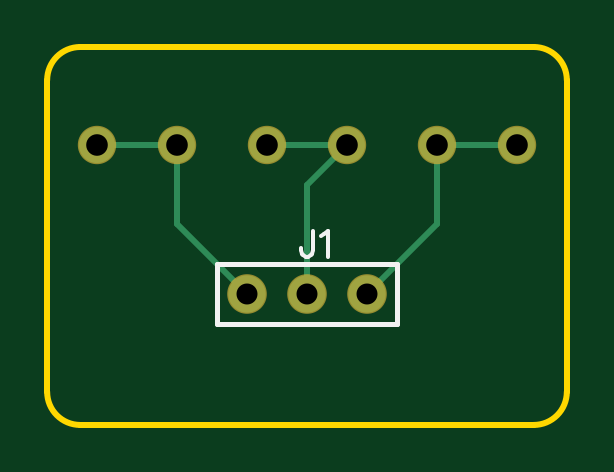
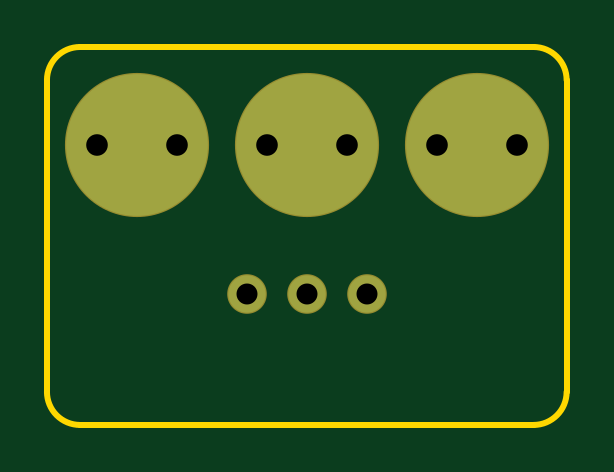
Circuit board: 9 layer files. Board 22.0 x 16.0 mm.
- drill: Drill_PTH_Through.DRL (433 bytes)
- drill: Drill_PTH_Through_Via.DRL (238 bytes)
- outline: Gerber_BoardOutlineLayer.GKO (843 bytes)
- bottom_copper: Gerber_BottomLayer.GBL (746 bytes)
- paste: Gerber_BottomPasteMaskLayer.GBP (478 bytes)
- bottom_mask: Gerber_BottomSolderMaskLayer.GBS (756 bytes)
- top_copper: Gerber_TopLayer.GTL (1150 bytes)
- top_silk: Gerber_TopSilkscreenLayer.GTO (903 bytes)
- top_mask: Gerber_TopSolderMaskLayer.GTS (653 bytes)

=== drill: Drill_PTH_Through.DRL ===
M48
METRIC,LZ,000.000
;FILE_FORMAT=3:3
;TYPE=PLATED
;Layer: PTH_Through
;EasyEDA v6.5.38, 2023-11-10 20:44:27
;e4c0b13db0354c908f99d6cd3f1572da,93b1fbd85c6d4c91ac372c37b1ebbe7b,10
;Gerber Generator version 0.2
;Holesize 1 = 0.889 mm
T01C0.889
;Holesize 2 = 0.915 mm
T02C0.915
%
G05
G90
T01
X020540Y071540
X018000Y071540
X015460Y071540
T02
X019700Y077851
X016300Y077851
X023500Y077851
X026900Y077851
X009100Y077851
X012500Y077851
M30

=== drill: Drill_PTH_Through_Via.DRL ===
M48
METRIC,LZ,000.000
;FILE_FORMAT=3:3
;TYPE=PLATED
;Layer: PTH_Through_Via
;EasyEDA v6.5.38, 2023-11-10 20:44:27
;e4c0b13db0354c908f99d6cd3f1572da,93b1fbd85c6d4c91ac372c37b1ebbe7b,10
;Gerber Generator version 0.2
T01C0.001
%
G05
G90
M30

=== outline: Gerber_BoardOutlineLayer.GKO ===
G04 Layer: BoardOutlineLayer*
G04 EasyEDA v6.5.38, 2023-11-10 20:44:27*
G04 e4c0b13db0354c908f99d6cd3f1572da,93b1fbd85c6d4c91ac372c37b1ebbe7b,10*
G04 Gerber Generator version 0.2*
G04 Scale: 100 percent, Rotated: No, Reflected: No *
G04 Dimensions in millimeters *
G04 leading zeros omitted , absolute positions ,4 integer and 5 decimal *
%FSLAX45Y45*%
%MOMM*%

%ADD10C,0.2540*%
D10*
X839998Y8199983D02*
G01*
X2759994Y8199983D01*
X2759994Y6599986D02*
G01*
X839998Y6599986D01*
X699998Y6739986D02*
G01*
X699998Y8059983D01*
X2899994Y8059983D02*
G01*
X2899994Y6739986D01*
G75*
G01*
X2759994Y8199984D02*
G02*
X2899994Y8059984I0J-140000D01*
G75*
G01*
X2899994Y6739987D02*
G02*
X2759994Y6599987I-140000J0D01*
G75*
G01*
X839998Y6599987D02*
G02*
X699999Y6739987I0J140000D01*
G75*
G01*
X699999Y8059984D02*
G02*
X839998Y8199984I139999J0D01*

%LPD*%
M02*

=== bottom_copper: Gerber_BottomLayer.GBL ===
G04 Layer: BottomLayer*
G04 EasyEDA v6.5.38, 2023-11-10 20:44:27*
G04 e4c0b13db0354c908f99d6cd3f1572da,93b1fbd85c6d4c91ac372c37b1ebbe7b,10*
G04 Gerber Generator version 0.2*
G04 Scale: 100 percent, Rotated: No, Reflected: No *
G04 Dimensions in millimeters *
G04 leading zeros omitted , absolute positions ,4 integer and 5 decimal *
%FSLAX45Y45*%
%MOMM*%

%ADD10C,6.0000*%
%ADD11C,1.5748*%
%ADD12C,1.5240*%

%LPD*%
D10*
G01*
X1080007Y7785100D03*
G01*
X1799996Y7785100D03*
G01*
X2519984Y7785100D03*
D11*
G01*
X2053996Y7153986D03*
G01*
X1799996Y7153986D03*
G01*
X1545996Y7153986D03*
D12*
G01*
X1969998Y7785100D03*
G01*
X1629994Y7785100D03*
G01*
X2350008Y7785100D03*
G01*
X2689986Y7785100D03*
G01*
X910005Y7785100D03*
G01*
X1250010Y7785100D03*
M02*

=== paste: Gerber_BottomPasteMaskLayer.GBP ===
G04 Layer: BottomPasteMaskLayer*
G04 EasyEDA v6.5.38, 2023-11-10 20:44:27*
G04 e4c0b13db0354c908f99d6cd3f1572da,93b1fbd85c6d4c91ac372c37b1ebbe7b,10*
G04 Gerber Generator version 0.2*
G04 Scale: 100 percent, Rotated: No, Reflected: No *
G04 Dimensions in millimeters *
G04 leading zeros omitted , absolute positions ,4 integer and 5 decimal *
%FSLAX45Y45*%
%MOMM*%

%ADD10C,6.0000*%

%LPD*%
D10*
G01*
X1080007Y7785100D03*
G01*
X1799996Y7785100D03*
G01*
X2519984Y7785100D03*
M02*

=== bottom_mask: Gerber_BottomSolderMaskLayer.GBS ===
G04 Layer: BottomSolderMaskLayer*
G04 EasyEDA v6.5.38, 2023-11-10 20:44:27*
G04 e4c0b13db0354c908f99d6cd3f1572da,93b1fbd85c6d4c91ac372c37b1ebbe7b,10*
G04 Gerber Generator version 0.2*
G04 Scale: 100 percent, Rotated: No, Reflected: No *
G04 Dimensions in millimeters *
G04 leading zeros omitted , absolute positions ,4 integer and 5 decimal *
%FSLAX45Y45*%
%MOMM*%

%ADD10C,6.1016*%
%ADD11C,1.6764*%
%ADD12C,1.6256*%

%LPD*%
D10*
G01*
X1080007Y7785100D03*
G01*
X1799996Y7785100D03*
G01*
X2519984Y7785100D03*
D11*
G01*
X2053996Y7153986D03*
G01*
X1799996Y7153986D03*
G01*
X1545996Y7153986D03*
D12*
G01*
X1969998Y7785100D03*
G01*
X1629994Y7785100D03*
G01*
X2350008Y7785100D03*
G01*
X2689986Y7785100D03*
G01*
X910005Y7785100D03*
G01*
X1250010Y7785100D03*
M02*

=== top_copper: Gerber_TopLayer.GTL ===
G04 Layer: TopLayer*
G04 EasyEDA v6.5.38, 2023-11-10 20:44:27*
G04 e4c0b13db0354c908f99d6cd3f1572da,93b1fbd85c6d4c91ac372c37b1ebbe7b,10*
G04 Gerber Generator version 0.2*
G04 Scale: 100 percent, Rotated: No, Reflected: No *
G04 Dimensions in millimeters *
G04 leading zeros omitted , absolute positions ,4 integer and 5 decimal *
%FSLAX45Y45*%
%MOMM*%

%ADD10C,0.2540*%
%ADD11C,1.5748*%
%ADD12C,1.5240*%

%LPD*%
D10*
X2053998Y7154011D02*
G01*
X2349985Y7449997D01*
X2349985Y7785100D01*
X1799998Y7154011D02*
G01*
X1799998Y7615097D01*
X1970001Y7785100D01*
X1545998Y7154011D02*
G01*
X1249987Y7450023D01*
X1249987Y7785100D01*
X1249987Y7785100D02*
G01*
X1080010Y7785100D01*
X1080010Y7785100D02*
G01*
X910008Y7785100D01*
X2689989Y7785100D02*
G01*
X2519987Y7785100D01*
X2349985Y7785100D02*
G01*
X2519987Y7785100D01*
X1629996Y7785100D02*
G01*
X1799998Y7785100D01*
X1970001Y7785100D02*
G01*
X1799998Y7785100D01*
D11*
G01*
X2053996Y7153986D03*
G01*
X1799996Y7153986D03*
G01*
X1545996Y7153986D03*
D12*
G01*
X1969998Y7785100D03*
G01*
X1629994Y7785100D03*
G01*
X2350008Y7785100D03*
G01*
X2689986Y7785100D03*
G01*
X910005Y7785100D03*
G01*
X1250010Y7785100D03*
M02*

=== top_silk: Gerber_TopSilkscreenLayer.GTO ===
G04 Layer: TopSilkscreenLayer*
G04 EasyEDA v6.5.38, 2023-11-10 20:44:27*
G04 e4c0b13db0354c908f99d6cd3f1572da,93b1fbd85c6d4c91ac372c37b1ebbe7b,10*
G04 Gerber Generator version 0.2*
G04 Scale: 100 percent, Rotated: No, Reflected: No *
G04 Dimensions in millimeters *
G04 leading zeros omitted , absolute positions ,4 integer and 5 decimal *
%FSLAX45Y45*%
%MOMM*%

%ADD10C,0.1524*%
%ADD11C,0.2032*%
%ADD12C,0.2030*%

%LPD*%
D10*
X1826666Y7421714D02*
G01*
X1826666Y7338656D01*
X1821332Y7322908D01*
X1816252Y7317828D01*
X1805838Y7312748D01*
X1795424Y7312748D01*
X1785010Y7317828D01*
X1779676Y7322908D01*
X1774596Y7338656D01*
X1774596Y7349070D01*
X1860956Y7400886D02*
G01*
X1871116Y7406220D01*
X1886864Y7421714D01*
X1886864Y7312748D01*
D11*
X1609496Y7280998D02*
G01*
X1418996Y7280998D01*
X1418996Y7026998D01*
X2180996Y7026998D01*
X2180996Y7280998D01*
D12*
X2180996Y7280998D02*
G01*
X1609496Y7280998D01*
M02*

=== top_mask: Gerber_TopSolderMaskLayer.GTS ===
G04 Layer: TopSolderMaskLayer*
G04 EasyEDA v6.5.38, 2023-11-10 20:44:27*
G04 e4c0b13db0354c908f99d6cd3f1572da,93b1fbd85c6d4c91ac372c37b1ebbe7b,10*
G04 Gerber Generator version 0.2*
G04 Scale: 100 percent, Rotated: No, Reflected: No *
G04 Dimensions in millimeters *
G04 leading zeros omitted , absolute positions ,4 integer and 5 decimal *
%FSLAX45Y45*%
%MOMM*%

%ADD10C,1.6764*%
%ADD11C,1.6256*%

%LPD*%
D10*
G01*
X2053996Y7153986D03*
G01*
X1799996Y7153986D03*
G01*
X1545996Y7153986D03*
D11*
G01*
X1969998Y7785100D03*
G01*
X1629994Y7785100D03*
G01*
X2350008Y7785100D03*
G01*
X2689986Y7785100D03*
G01*
X910005Y7785100D03*
G01*
X1250010Y7785100D03*
M02*

